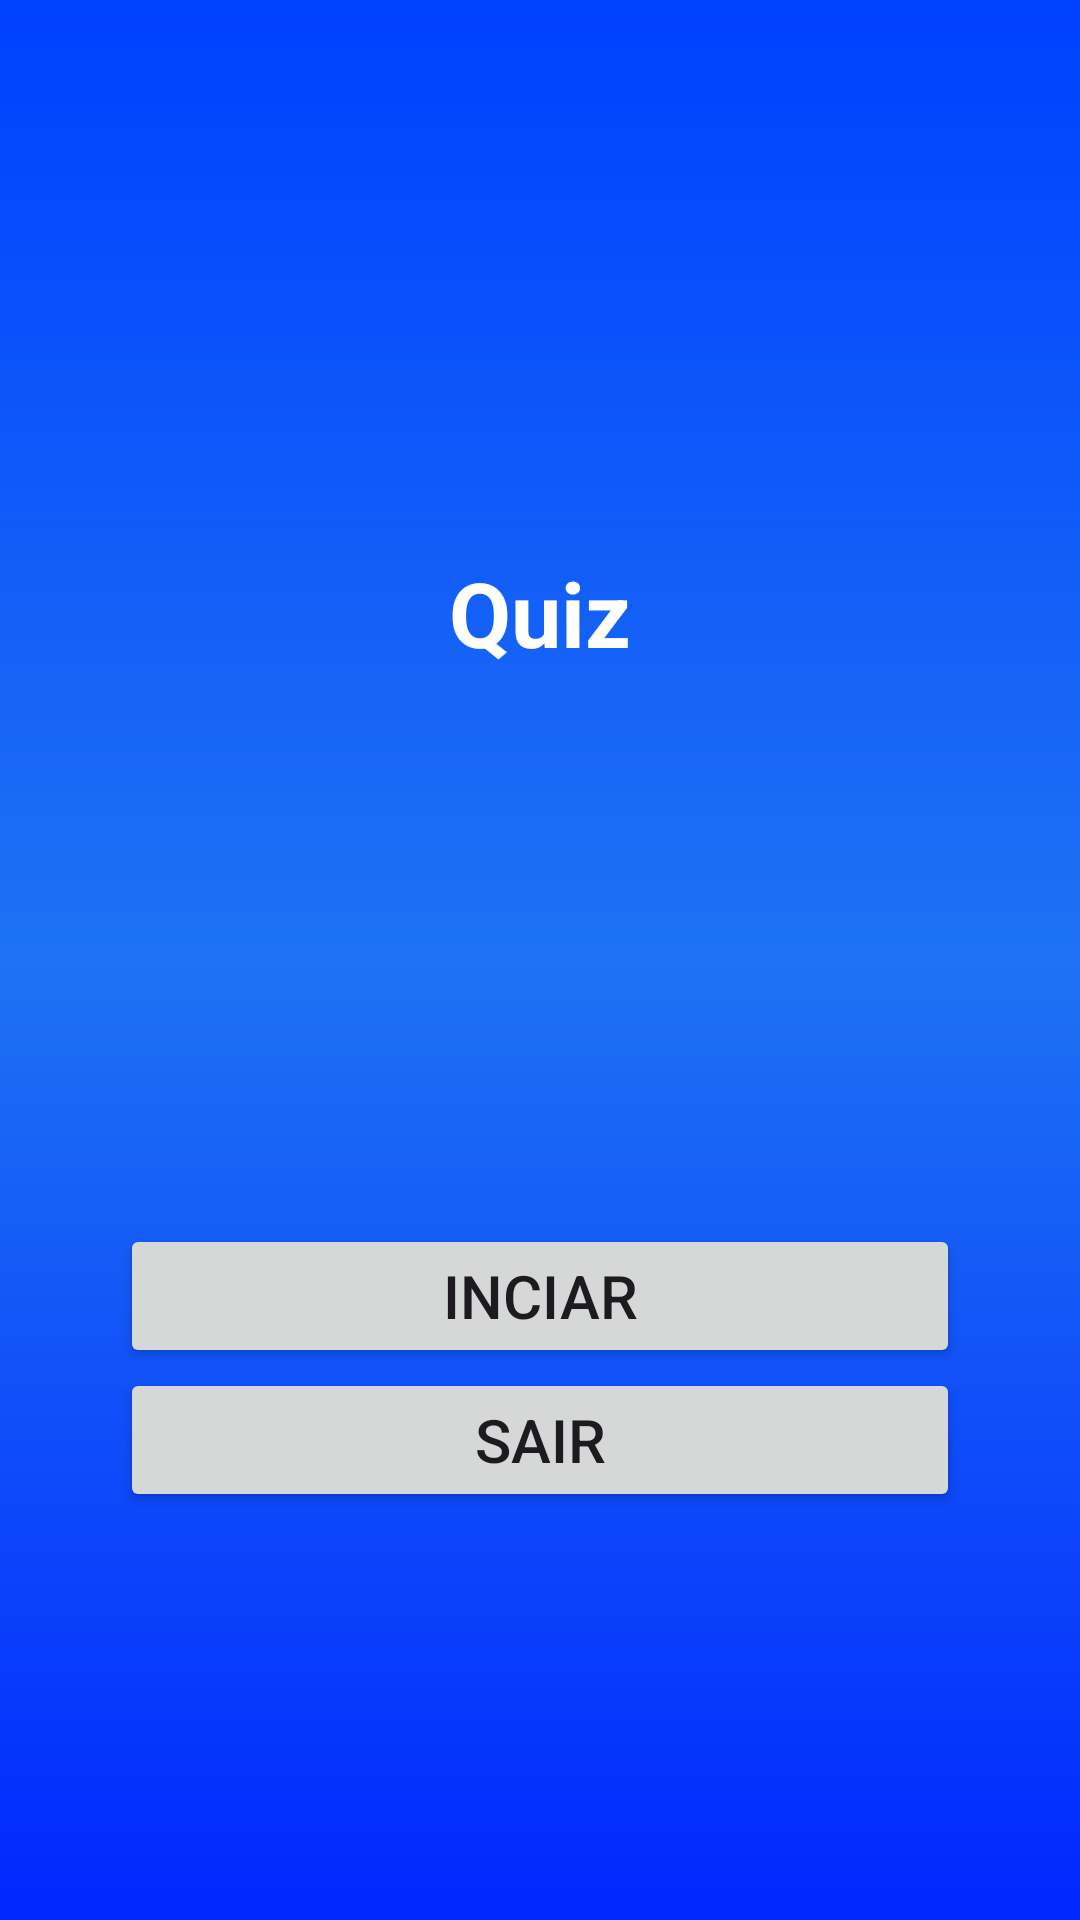

Reconstruct the res/layout file that produces this screen, plus the resources it refers to.
<!-- AndroidManifest.xml: application theme Theme.TCCCommunicare -->
<!-- res/layout/activity_menu_quiz.xml -->
<?xml version="1.0" encoding="utf-8"?>
<androidx.constraintlayout.widget.ConstraintLayout xmlns:android="http://schemas.android.com/apk/res/android"
    xmlns:app="http://schemas.android.com/apk/res-auto"
    xmlns:tools="http://schemas.android.com/tools"
    android:layout_width="match_parent"
    android:layout_height="match_parent"
    android:background="@drawable/quiz_background"
    tools:context=".Menu_quiz">

    <TextView
        android:id="@+id/txt"
        android:layout_width="wrap_content"
        android:layout_height="wrap_content"
        android:text="Quiz"
        android:textSize="30dp"
        android:textColor="@color/white"
        android:textStyle="bold"
        app:layout_constraintTop_toTopOf="parent"
        app:layout_constraintBottom_toTopOf="@id/bt_iniciar"
        app:layout_constraintStart_toStartOf="parent"
        app:layout_constraintEnd_toEndOf="parent"
        />

    <Button
        android:id="@+id/bt_iniciar"
        android:layout_width="match_parent"
        android:layout_height="wrap_content"
        android:layout_marginHorizontal="40dp"
        android:text="Inciar"
        android:textSize="20dp"
        android:onClick="MenuBtn"
        app:layout_constraintTop_toBottomOf="@id/txt"
        app:layout_constraintBottom_toBottomOf="parent"
        app:layout_constraintStart_toStartOf="parent"
        app:layout_constraintEnd_toEndOf="parent"
        />

    <Button
        android:id="@+id/bt_sair"
        android:layout_width="match_parent"
        android:layout_height="wrap_content"
        android:layout_marginHorizontal="40dp"
        android:text="Sair"
        android:textSize="20dp"
        android:onClick="Sair"
        app:layout_constraintTop_toBottomOf="@id/bt_iniciar"
        app:layout_constraintStart_toStartOf="parent"
        app:layout_constraintEnd_toEndOf="parent"
        />
</androidx.constraintlayout.widget.ConstraintLayout>
<!-- resources referenced by this layout -->
<resources>
  <color name="white">#FFFFFFFF</color>
  <!-- drawable quiz_background (drawable) -->
  <?xml version="1.0" encoding="utf-8"?>
  <shape xmlns:android="http://schemas.android.com/apk/res/android">
      <gradient
          android:startColor="#0040FF"
          android:centerColor="#1E72F3"
          android:endColor="#0027FF"
          android:angle="-45"/>
  </shape>
  <style name="Theme.TCCCommunicare" parent="Base.Theme.TCCCommunicare" />
  <style name="Base.Theme.TCCCommunicare" parent="Theme.Material3.DayNight.NoActionBar">
          
          
      </style>
</resources>
